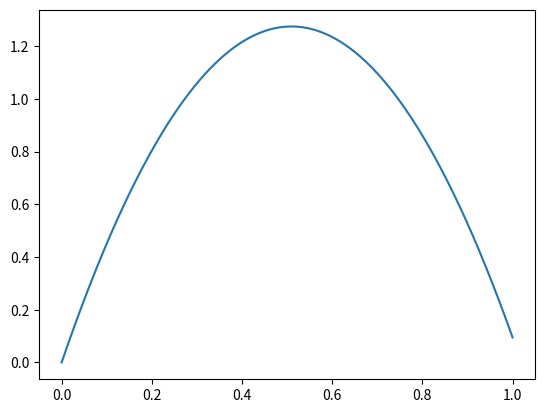

Recreate this plot in Python.
import numpy as np
import matplotlib.pyplot as plt

v0 = 5
g = 9.81
t = np.linspace(0, 1, num=1001)

y = v0*t - 0.5*g*t**2

plt.plot(t, y)	 # plot y versus t
plt.show()		 # display figure